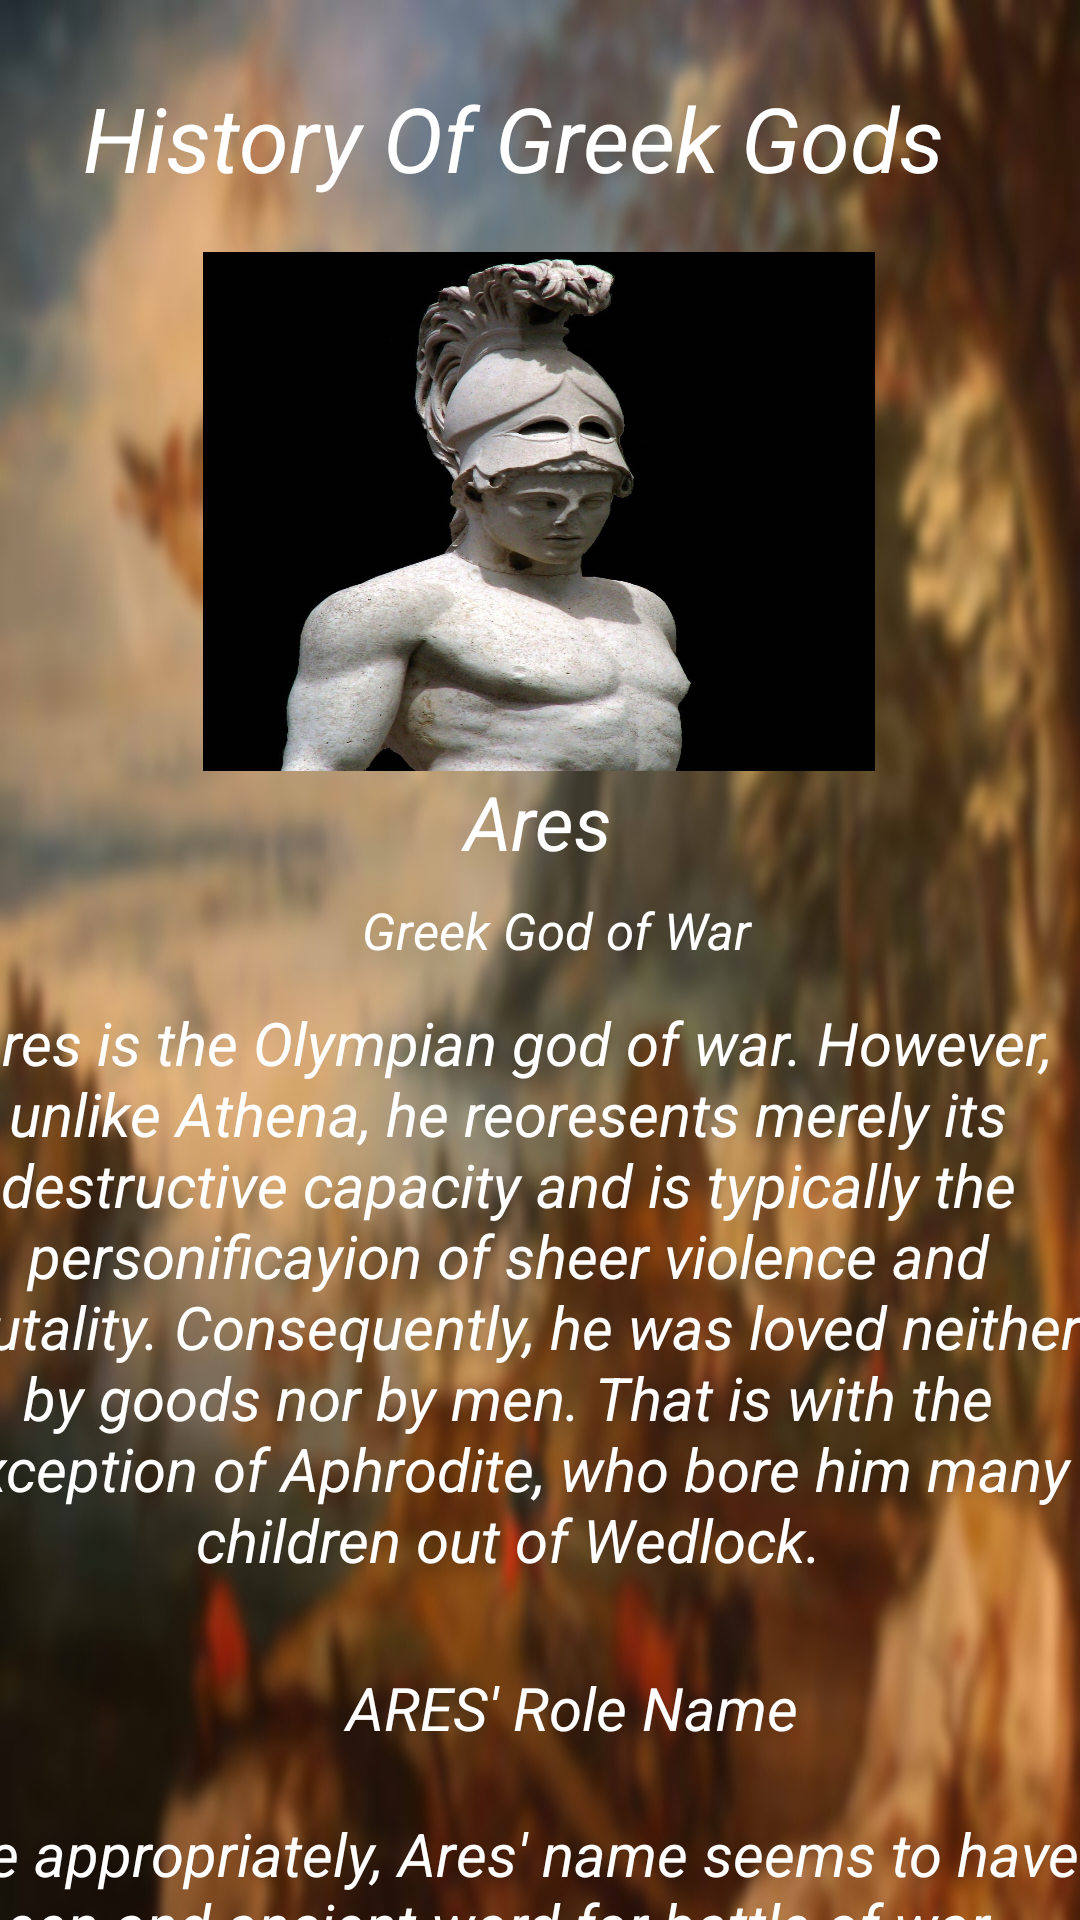

Android layout source for this screen:
<!-- AndroidManifest.xml: application theme Theme.MythologyBookApp -->
<!-- res/layout/activity_ares.xml -->
<?xml version="1.0" encoding="utf-8"?>
<androidx.constraintlayout.widget.ConstraintLayout xmlns:android="http://schemas.android.com/apk/res/android"
    xmlns:app="http://schemas.android.com/apk/res-auto"
    xmlns:tools="http://schemas.android.com/tools"
    android:layout_width="match_parent"
    android:layout_height="match_parent"
    android:background="@drawable/godbg"
    tools:context=".Ares">

    <TextView
        android:id="@+id/textView3"
        android:layout_width="310dp"
        android:layout_height="60dp"
        android:layout_marginTop="16dp"
        android:gravity="center"
        android:text="History Of Greek Gods "
        android:textColor="@color/white"
        android:textSize="30sp"
        android:textStyle="italic"
        app:layout_constraintEnd_toEndOf="parent"
        app:layout_constraintHorizontal_bias="0.396"
        app:layout_constraintStart_toStartOf="parent"
        app:layout_constraintTop_toTopOf="parent"
        tools:ignore="MissingConstraints" />

    <ImageView
        android:id="@+id/imageView"
        android:layout_width="224dp"
        android:layout_height="173dp"
        android:layout_marginTop="68dp"
        android:background="@drawable/ares"
        app:layout_constraintEnd_toEndOf="parent"
        app:layout_constraintHorizontal_bias="0.497"
        app:layout_constraintStart_toStartOf="parent"
        app:layout_constraintTop_toTopOf="@+id/textView3"
        tools:ignore="MissingConstraints" />

    <TextView
        android:id="@+id/textView4"
        android:layout_width="90dp"
        android:layout_height="30dp"
        android:gravity="center"
        android:text="Ares"
        android:textSize="25sp"
        android:textColor="@color/white"
        android:textStyle="italic"
        app:layout_constraintEnd_toEndOf="parent"
        app:layout_constraintHorizontal_bias="0.498"
        app:layout_constraintStart_toStartOf="parent"
        app:layout_constraintTop_toBottomOf="@+id/imageView"
        tools:ignore="MissingConstraints" />

    <TextView
        android:id="@+id/textView9"
        android:layout_width="380dp"
        android:layout_height="30dp"
        android:layout_marginTop="8dp"
        android:gravity="center"
        android:text="Greek God of War"
        android:textColor="@color/white"
        android:textSize="17sp"
        android:textStyle="italic"
        app:layout_constraintEnd_toEndOf="parent"
        app:layout_constraintHorizontal_bias="0.258"
        app:layout_constraintStart_toStartOf="parent"
        app:layout_constraintTop_toBottomOf="@+id/textView4"
        tools:ignore="MissingConstraints" />


    <TextView
        android:id="@+id/textView10"
        android:layout_width="395dp"
        android:layout_height="200dp"
        android:gravity="center"
        android:text="Ares is the Olympian god of war. However, unlike Athena, he reoresents merely its destructive capacity and is typically the personificayion of sheer violence and brutality. Consequently, he was loved neither by goods nor by men. That is with the exception of Aphrodite, who bore him many children out of Wedlock."
        android:textColor="@color/white"
        android:textSize="20sp"
        android:textStyle="italic"
        app:layout_constraintBottom_toBottomOf="parent"
        app:layout_constraintEnd_toEndOf="parent"
        app:layout_constraintHorizontal_bias="0.812"
        app:layout_constraintStart_toStartOf="parent"
        app:layout_constraintTop_toBottomOf="@+id/textView9"
        app:layout_constraintVertical_bias="0.045"
        tools:ignore="MissingConstraints" />

    <TextView
        android:id="@+id/textView11"
        android:layout_width="170dp"
        android:layout_height="30dp"
        android:layout_marginTop="24dp"
        android:gravity="center"
        android:text="ARES' Role Name"
        android:textColor="@color/white"
        android:textSize="20sp"
        android:textStyle="italic"
        app:layout_constraintEnd_toEndOf="parent"
        app:layout_constraintHorizontal_bias="0.556"
        app:layout_constraintStart_toStartOf="parent"
        app:layout_constraintTop_toBottomOf="@+id/textView10"
        tools:ignore="MissingConstraints" />

    <TextView
        android:layout_width="400dp"
        android:layout_height="50dp"
        android:layout_marginTop="20dp"
        android:gravity="center"
        android:text="Quite appropriately, Ares' name seems to have been and ancient word for battle
of war"
        android:textColor="@color/white"
        android:textSize="20sp"
        android:textStyle="italic"
        app:layout_constraintEnd_toEndOf="parent"
        app:layout_constraintHorizontal_bias="1.0"
        app:layout_constraintStart_toStartOf="parent"
        app:layout_constraintTop_toBottomOf="@+id/textView11"
        tools:ignore="MissingConstraints" />

</androidx.constraintlayout.widget.ConstraintLayout>
<!-- resources referenced by this layout -->
<resources>
  <!-- drawable ares: jpg bitmap (drawable, 143920 bytes) -->
  <!-- drawable godbg: jpg bitmap (drawable, 203519 bytes) -->
  <style name="Theme.MythologyBookApp" parent="Theme.MaterialComponents.DayNight.DarkActionBar">
          
          <item name="colorPrimary">@color/purple_500</item>
          <item name="colorPrimaryVariant">@color/purple_700</item>
          <item name="colorOnPrimary">@color/white</item>
          
          <item name="colorSecondary">@color/teal_200</item>
          <item name="colorSecondaryVariant">@color/teal_700</item>
          <item name="colorOnSecondary">@color/black</item>
          
          <item name="android:statusBarColor" tools:targetApi="l">?attr/colorPrimaryVariant</item>
          
      </style>
  <!-- not gathered from this repository: default colours our renderer supplied (Android Studio template values) -->
  <color name="purple_500">#FF6200EE</color>
  <color name="purple_700">#FF3700B3</color>
  <color name="teal_200">#FF03DAC5</color>
  <color name="teal_700">#FF018786</color>
  <color name="black">#FF000000</color>
  <color name="white">#FFFFFFFF</color>
</resources>
